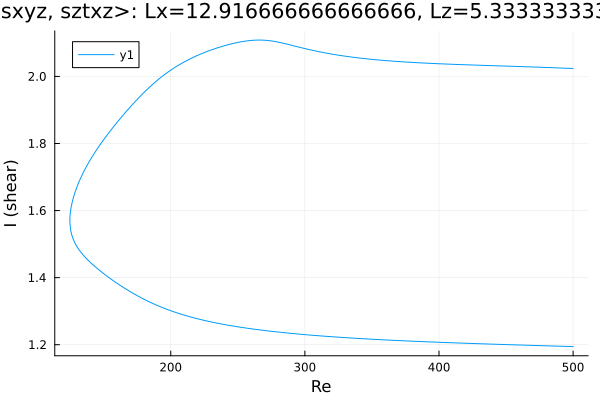

The file beside this chart, header and first rows:
Re, shear
500.0, 2.024
499, 2.024
497.6, 2.024
496.2, 2.024
494.8, 2.024
493.3, 2.025
491.9, 2.025
490.5, 2.025
489.1, 2.025
487.7, 2.026
486.3, 2.026
484.9, 2.026
483.4, 2.026
482, 2.026
480.6, 2.027
479.2, 2.027
477.8, 2.027
476.4, 2.027
475, 2.027
473.5, 2.028
472.1, 2.028
470.7, 2.028
469.3, 2.028
467.9, 2.028
466.5, 2.029
465.1, 2.029
463.6, 2.029
462.2, 2.029
460.8, 2.029
459.4, 2.03
458, 2.03
456.6, 2.03
455.2, 2.03
453.7, 2.03
452.3, 2.03
450.9, 2.031
449.5, 2.031
448.1, 2.031
446.7, 2.031
445.3, 2.031
443.8, 2.032
442.4, 2.032
441, 2.032
439.6, 2.032
438.2, 2.032
436.8, 2.032
435.4, 2.033
433.9, 2.033
432.5, 2.033
431.1, 2.033
429.7, 2.033
428.3, 2.034
426.9, 2.034
425.5, 2.034
424, 2.034
422.6, 2.034
421.2, 2.035
419.8, 2.035
418.4, 2.035
417, 2.035
... 537 more rows
